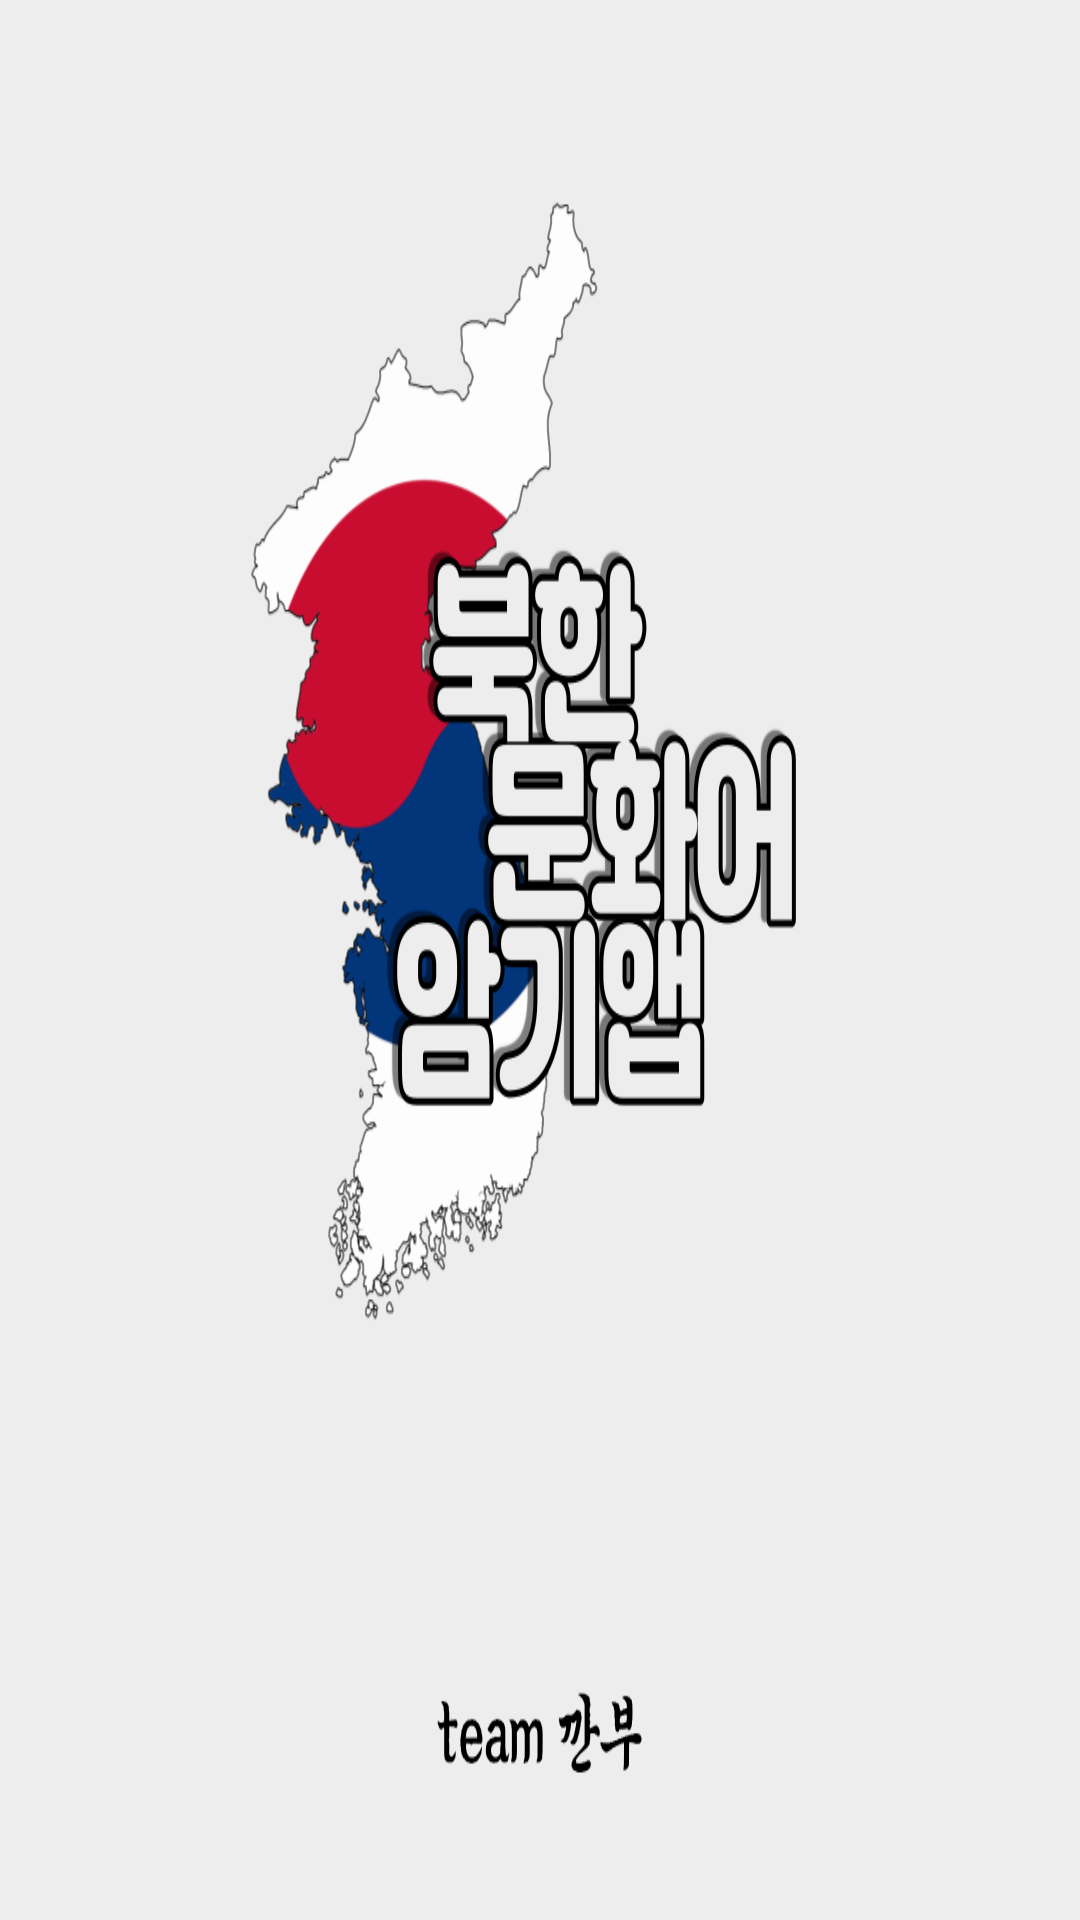

Layout XML and referenced resources for this Android screen:
<!-- AndroidManifest.xml: application theme Theme.NorthKorean_Memorization -->
<!-- res/layout/activity_splash.xml -->
<?xml version="1.0" encoding="utf-8"?>
<LinearLayout xmlns:android="http://schemas.android.com/apk/res/android"
    xmlns:app="http://schemas.android.com/apk/res-auto"
    xmlns:tools="http://schemas.android.com/tools"
    android:id="@+id/activity_splash"
    android:layout_width="fill_parent"
    android:layout_height="fill_parent"
    android:orientation="vertical"
    android:background="@drawable/splash">
</LinearLayout>
<!-- resources referenced by this layout -->
<resources>
  <!-- drawable splash: png bitmap (drawable, 113890 bytes) -->
  <style name="Theme.NorthKorean_Memorization" parent="Theme.MaterialComponents.DayNight">
          
          <item name="colorPrimary">@color/purple_500</item>
          <item name="colorPrimaryVariant">@color/purple_700</item>
          <item name="colorOnPrimary">@color/white</item>
          
          <item name="colorSecondary">@color/teal_200</item>
          <item name="colorSecondaryVariant">@color/teal_700</item>
          <item name="colorOnSecondary">@color/black</item>
          
          <item name="android:statusBarColor" tools:targetApi="l">?attr/colorPrimaryVariant</item>
          
      </style>
  <!-- not gathered from this repository: default colours our renderer supplied (Android Studio template values) -->
  <color name="purple_500">#FF6200EE</color>
  <color name="purple_700">#FF3700B3</color>
  <color name="teal_200">#FF03DAC5</color>
  <color name="teal_700">#FF018786</color>
  <color name="black">#FF000000</color>
  <color name="white">#FFFFFFFF</color>
</resources>
